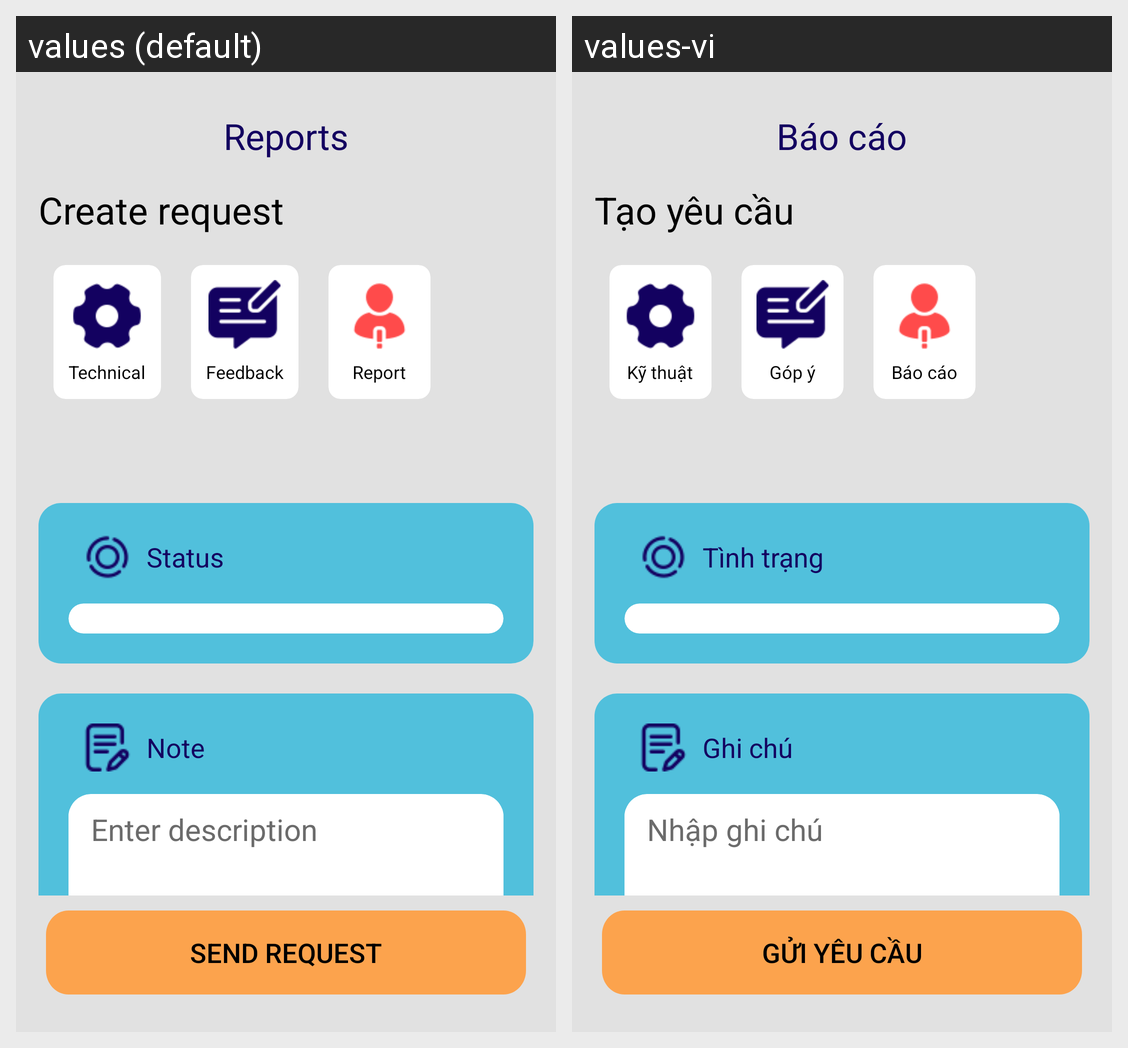

Here is an Android app screen in its default locale and in the app's own translations. Write out the translated-string differences for the strings that appear on this screen.
Android screen res/layout/activity_support.xml rendered under 2 locales, left to right: values (default), values-vi. Device: Nexus 5 (rendered at 1080×1920; each locale shown at half size, 540×960, under a caption strip naming it); theme FullScreenTheme.
Strings drawn on this screen, with the default value and each locale's value (text and hints the layout hard-codes, and strings that could not be matched under every locale, appear in the picture but are not listed):

grid_reports
  values: Reports
  values-vi: Báo cáo

create_request
  values: Create request
  values-vi: Tạo yêu cầu

technical_report
  values: Technical
  values-vi: Kỹ thuật

feedback_report
  values: Feedback
  values-vi: Góp ý

user_report
  values: Report
  values-vi: Báo cáo

report_status
  values: Status
  values-vi: Tình trạng

note
  values: Note
  values-vi: Ghi chú

enter_note
  values: Enter description
  values-vi: Nhập ghi chú

send_request
  values: send request
  values-vi: gửi yêu cầu
